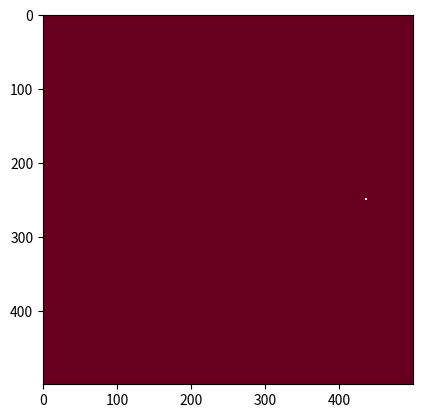

Generate this figure with matplotlib:
import numpy as np
import matplotlib.pyplot as plt

# https://en.wikipedia.org/wiki/Newton_fractal

N = 500
nIts = 500

x = np.linspace(-1,1,N)
y = np.linspace(-1,1,N)
X,Y = np.meshgrid(x,y)

z = X + 1j*Y

#f = lambda z : z**3 - 1
#fp = lambda z : 3*z**2

f = lambda z : np.sin(z)-1
fp = lambda z : np.cos(z)

#f = lambda z : np.cosh(z)-1
#fp = lambda z : np.sinh(z)

for i in range(nIts):
	z = f(z)/fp(z)

fig = plt.figure()
plt.imshow(np.abs(z), cmap = 'RdBu')
#cont = plt.contourf(X,Y,np.abs(z))
plt.show()